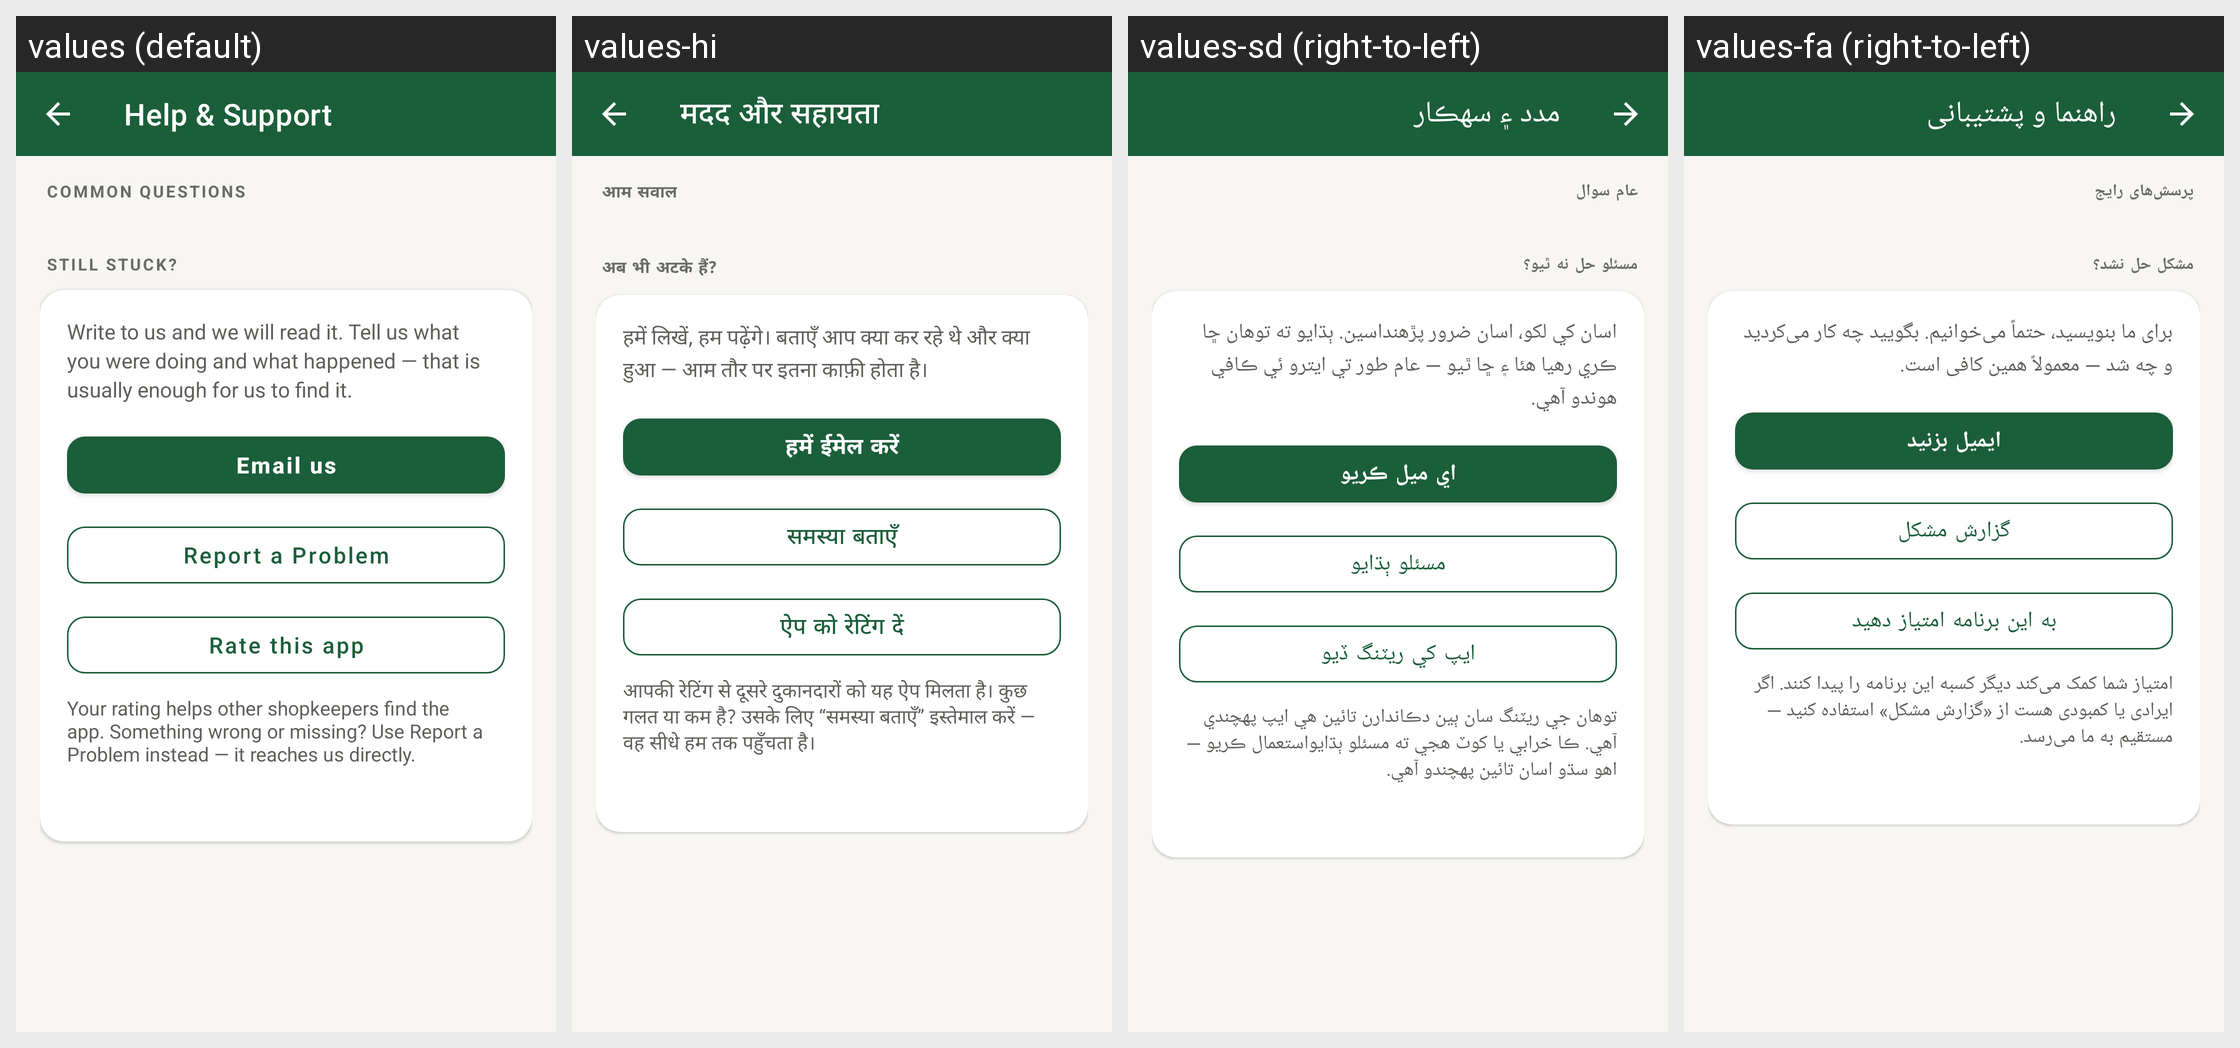

Strings drawn on this Android screen and how each of the app's shown locales translates them:
Android screen res/layout/activity_help.xml rendered under 4 locales, left to right: values (default), values-hi, values-sd (right-to-left), values-fa (right-to-left). Device: Nexus 5 (rendered at 1080×1920; each locale shown at half size, 540×960, under a caption strip naming it); theme Theme.RoshanKhata.
Other locales in the repository, not shown: values-ar, values-bn, values-in, values-ur.
Strings drawn on this screen, with the default value and each locale's value (text and hints the layout hard-codes, and strings that could not be matched under every locale, appear in the picture but are not listed):

help_support
  values: Help & Support
  values-hi: मदद और सहायता
  values-sd: مدد ۽ سهڪار
  values-fa: راهنما و پشتیبانی

help_questions
  values: COMMON QUESTIONS
  values-hi: आम सवाल
  values-sd: عام سوال
  values-fa: پرسش‌های رایج

help_still_stuck
  values: STILL STUCK?
  values-hi: अब भी अटके हैं?
  values-sd: مسئلو حل نه ٿيو؟
  values-fa: مشکل حل نشد؟

help_contact_blurb
  values: Write to us and we will read it. Tell us what you were doing and what happened — that is usually enough for us to find it.
  values-hi: हमें लिखें, हम पढ़ेंगे। बताएँ आप क्या कर रहे थे और क्या हुआ — आम तौर पर इतना काफ़ी होता है।
  values-sd: اسان کي لکو، اسان ضرور پڙهنداسين. ٻڌايو ته توهان ڇا ڪري رهيا هئا ۽ ڇا ٿيو — عام طور تي ايترو ئي ڪافي هوندو آهي.
  values-fa: برای ما بنویسید، حتماً می‌خوانیم. بگویید چه کار می‌کردید و چه شد — معمولاً همین کافی است.

help_email_us
  values: Email us
  values-hi: हमें ईमेल करें
  values-sd: اي ميل ڪريو
  values-fa: ایمیل بزنید

report_problem
  values: Report a Problem
  values-hi: समस्या बताएँ
  values-sd: مسئلو ٻڌايو
  values-fa: گزارش مشکل

rate_app
  values: Rate this app
  values-hi: ऐप को रेटिंग दें
  values-sd: ايپ کي ريٽنگ ڏيو
  values-fa: به این برنامه امتیاز دهید

rate_app_note
  values: Your rating helps other shopkeepers find the app. Something wrong or missing? Use Report a Problem instead — it reaches us directly.
  values-hi: आपकी रेटिंग से दूसरे दुकानदारों को यह ऐप मिलता है। कुछ गलत या कम है? उसके लिए “समस्या बताएँ” इस्तेमाल करें — वह सीधे हम तक पहुँचता है।
  values-sd: توهان جي ريٽنگ سان ٻين دڪاندارن تائين هي ايپ پهچندي آهي. ڪا خرابي يا کوٽ هجي ته مسئلو ٻڌايواستعمال ڪريو — اهو سڌو اسان تائين پهچندو آهي.
  values-fa: امتیاز شما کمک می‌کند دیگر کسبه این برنامه را پیدا کنند. اگر ایرادی یا کمبودی هست از «گزارش مشکل» استفاده کنید — مستقیم به ما می‌رسد.
